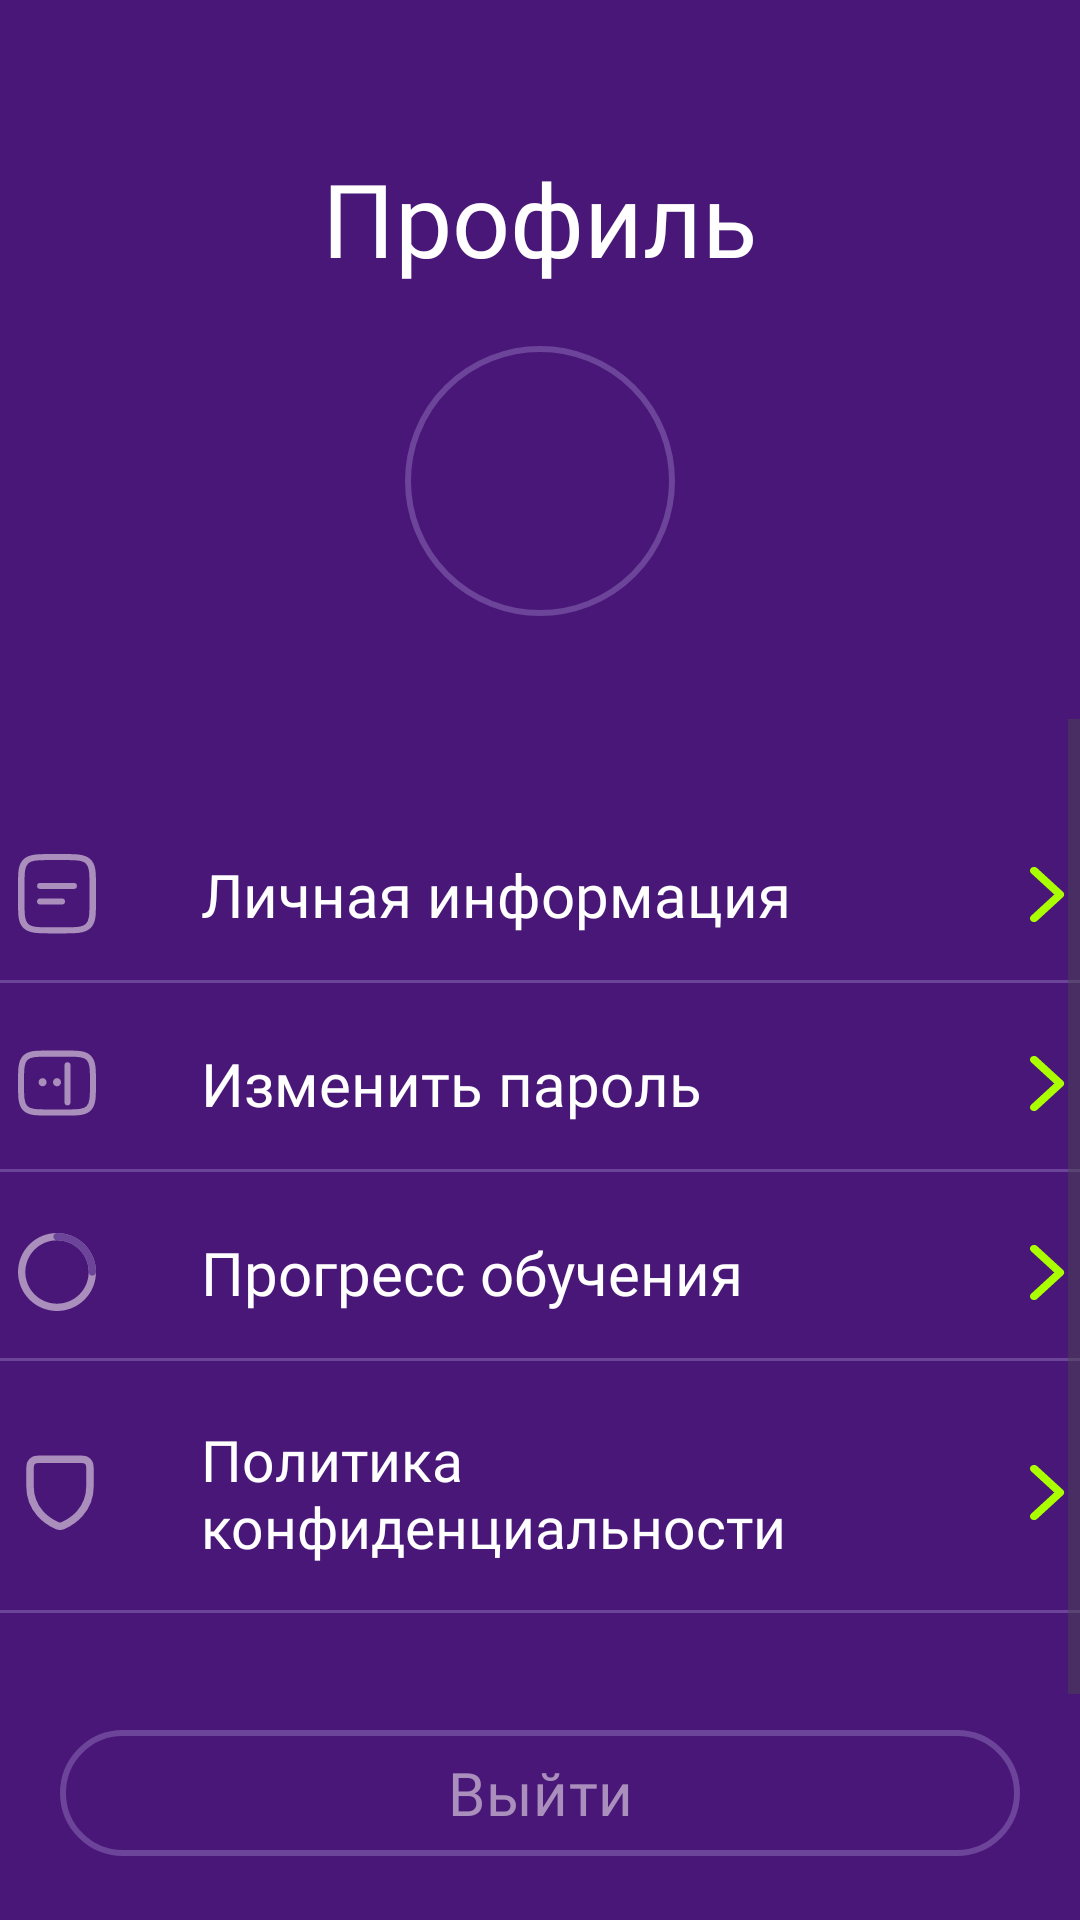

The Android layout XML behind this screen, and the referenced resources:
<!-- AndroidManifest.xml: application theme Theme.StydyRussian -->
<!-- res/layout/fragment_profile.xml -->
<?xml version="1.0" encoding="utf-8"?>
<LinearLayout xmlns:android="http://schemas.android.com/apk/res/android"
    xmlns:tools="http://schemas.android.com/tools"
    android:layout_width="match_parent"
    android:layout_height="match_parent"
    xmlns:app="http://schemas.android.com/apk/res-auto"
    android:orientation="vertical"
    android:background="@color/purple_bg"
    tools:context=".ProfileFragment">

    <TextView
        android:layout_width="wrap_content"
        android:layout_height="wrap_content"
        android:layout_gravity="center"
        android:layout_marginTop="50dp"
        android:textSize="34sp"
        android:textColor="@color/white"
        android:fontFamily="@font/montserratbold"
        android:text="@string/profile" />

    <com.google.android.material.imageview.ShapeableImageView
        android:id="@+id/image"
        android:layout_width="90dp"
        android:layout_height="90dp"
        android:layout_gravity="center"
        android:layout_marginTop="20dp"
        android:scaleType="centerCrop"
        android:padding="1dp"
        app:shapeAppearance="@style/RoundedImageView"
        app:strokeWidth="2dp"
        app:strokeColor="@color/ef_stroke"
        tools:src="@drawable/ya"
        />

    <TextView
        android:id="@+id/loginTV"
        android:layout_width="100dp"
        android:layout_height="wrap_content"
        android:layout_gravity="center_horizontal"
        android:layout_marginBottom="15dp"
        android:text=""
        android:fontFamily="@font/montserratsemibold"
        android:textSize="12sp"
        android:layout_marginTop="3dp"
        android:textColor="@color/white"
        tools:text="\@BigPluto5161"
        />



    <ScrollView
        android:layout_width="match_parent"
        android:layout_height="match_parent">

    <LinearLayout
        android:layout_width="match_parent"
        android:layout_height="wrap_content"
        android:orientation="vertical">

    <TextView
        android:id="@+id/personalInfo"
        android:layout_width="350dp"
        android:layout_height="wrap_content"
        android:layout_gravity="center"
        android:layout_marginTop="40dp"
        android:text="@string/personal"
        android:fontFamily="@font/montserratsemibold"
        android:textSize="20sp"
        android:textColor="@color/white"
        android:paddingVertical="5dp"
        android:drawablePadding="35dp"
        android:paddingStart="1dp"
        app:drawableStartCompat="@drawable/personal"
        app:drawableEndCompat="@drawable/arrow_profile" />

    <View
        android:layout_width="370dp"
        android:layout_height="1dp"
        android:layout_marginTop="10dp"
        android:layout_gravity="center"
        android:background="@color/ef_stroke" />

    <TextView
        android:id="@+id/changePass"
        android:layout_width="350dp"
        android:layout_height="wrap_content"
        android:layout_gravity="center"
        android:layout_marginTop="15dp"
        android:text="@string/change_pass"
        android:fontFamily="@font/montserratsemibold"
        android:textSize="20sp"
        android:textColor="@color/white"
        android:paddingVertical="5dp"
        android:drawablePadding="35dp"
        android:paddingStart="1dp"
        app:drawableStartCompat="@drawable/change_pass"
        app:drawableEndCompat="@drawable/arrow_profile" />

    <View
        android:layout_width="370dp"
        android:layout_height="1dp"
        android:layout_marginTop="10dp"
        android:layout_gravity="center"
        android:background="@color/ef_stroke" />

    <TextView
        android:id="@+id/progress"
        android:layout_width="350dp"
        android:layout_height="wrap_content"
        android:layout_gravity="center"
        android:layout_marginTop="15dp"
        android:text="@string/progress"
        android:fontFamily="@font/montserratsemibold"
        android:textSize="20sp"
        android:textColor="@color/white"
        android:paddingVertical="5dp"
        android:paddingStart="1dp"
        android:drawablePadding="35dp"
        app:drawableStartCompat="@drawable/progress"
        app:drawableEndCompat="@drawable/arrow_profile" />

    <View
        android:layout_width="370dp"
        android:layout_height="1dp"
        android:layout_marginTop="10dp"
        android:layout_gravity="center"
        android:background="@color/ef_stroke" />


    <TextView
        android:id="@+id/privacy"
        android:layout_width="350dp"
        android:layout_height="wrap_content"
        android:layout_gravity="center"
        android:layout_marginTop="15dp"
        android:text="@string/privacy"
        android:fontFamily="@font/montserratsemibold"
        android:textSize="19sp"
        android:textColor="@color/white"
        android:paddingVertical="5dp"
        android:drawablePadding="32dp"
        app:drawableStartCompat="@drawable/shield"
        app:drawableEndCompat="@drawable/arrow_profile" />

    <View
        android:layout_width="370dp"
        android:layout_height="1dp"
        android:layout_marginTop="10dp"
        android:layout_gravity="center"
        android:background="@color/ef_stroke" />


        <com.google.android.material.button.MaterialButton
            android:id="@+id/logOut"
            android:layout_width="320dp"
            android:layout_height="50dp"
            android:layout_gravity="center"
            android:layout_marginTop="35dp"
            android:backgroundTint="@color/purple_bg"
            android:textColor="@color/ef_font"
            app:strokeColor="@color/ef_stroke"
            app:strokeWidth="2dp"
            android:text="@string/logOut"
            android:textSize="20sp"
            android:fontFamily="@font/montserratsemibold"
            />

        <com.google.android.material.button.MaterialButton
            android:id="@+id/deleteAcc"
            android:layout_width="320dp"
            android:layout_height="50dp"
            android:layout_gravity="center"
            android:layout_marginTop="20dp"
            android:layout_marginBottom="40dp"
            android:backgroundTint="#981414"
            android:textColor="@color/ef_font"
            app:strokeColor="@color/ef_stroke"
            app:strokeWidth="2dp"
            android:text="@string/deleteAcc"
            android:textSize="20sp"
            android:fontFamily="@font/montserratsemibold"
            />



    </LinearLayout>
    </ScrollView>


</LinearLayout>
<!-- resources referenced by this layout -->
<resources>
  <color name="ef_font">#aa8fbd</color>
  <color name="ef_stroke">#6C449A</color>
  <color name="purple_bg">#491778</color>
  <color name="white">#FFFFFFFF</color>
  <!-- drawable arrow_profile (drawable) -->
  <vector xmlns:android="http://schemas.android.com/apk/res/android"
      android:width="12dp"
      android:height="19dp"
      android:viewportWidth="22"
      android:viewportHeight="38">
    <path
        android:pathData="M20.768,20.768C21.744,19.792 21.744,18.208 20.768,17.232L4.858,1.322C3.882,0.346 2.299,0.346 1.322,1.322C0.346,2.299 0.346,3.882 1.322,4.858L15.465,19L1.322,33.142C0.346,34.118 0.346,35.701 1.322,36.678C2.299,37.654 3.882,37.654 4.858,36.678L20.768,20.768ZM19,21.5H19V16.5H19V21.5Z"
        android:fillColor="@color/green"/>
  </vector>
  <!-- drawable personal (drawable) -->
  <vector android:height="26.5dp" android:viewportHeight="53"
      android:viewportWidth="48" android:width="26dp" xmlns:android="http://schemas.android.com/apk/res/android">
      <path android:fillColor="#00000000"
          android:pathData="M2,21.444C2,12.278 2,7.695 4.864,4.847C7.728,2 12.337,2 21.556,2H26.444C35.663,2 40.272,2 43.136,4.847C46,7.695 46,12.278 46,21.444V31.166C46,40.332 46,44.915 43.136,47.762C40.272,50.609 35.663,50.609 26.444,50.609H21.556C12.337,50.609 7.728,50.609 4.864,47.762C2,44.915 2,40.332 2,31.166V21.444Z"
          android:strokeColor="#AA8FBD" android:strokeWidth="4"/>
      <path android:fillColor="#00000000"
          android:pathData="M13.734,21.148H34.267"
          android:strokeColor="#AA8FBD" android:strokeLineCap="round" android:strokeWidth="4"/>
      <path android:fillColor="#00000000"
          android:pathData="M13.734,31.459H26.934"
          android:strokeColor="#AA8FBD" android:strokeLineCap="round" android:strokeWidth="4"/>
  </vector>
  <!-- drawable shield (drawable) -->
  <vector android:height="30dp" android:viewportHeight="24"
      android:viewportWidth="24" android:width="30dp" xmlns:android="http://schemas.android.com/apk/res/android">
      <path android:fillColor="#00000000"
          android:pathData="M12.926,20.631C15.032,19.678 20,16.733 20,10.165V6.197C20,5.079 20,4.519 19.782,4.092C19.59,3.715 19.284,3.41 18.907,3.218C18.48,3 17.92,3 16.8,3H7.2C6.08,3 5.52,3 5.092,3.218C4.715,3.41 4.41,3.715 4.218,4.092C4,4.52 4,5.08 4,6.2V10.165C4,16.733 8.968,19.678 11.074,20.631C11.297,20.733 11.409,20.783 11.662,20.826C11.821,20.854 12.179,20.854 12.339,20.826C12.591,20.783 12.702,20.733 12.924,20.632L12.926,20.631Z"
          android:strokeColor="#AA8FBD" android:strokeLineCap="round"
          android:strokeLineJoin="round" android:strokeWidth="2"/>
  </vector>
  <string name="change_pass">Изменить пароль</string>
  <string name="deleteAcc">Удалить аккаунт</string>
  <string name="logOut">Выйти</string>
  <string name="personal">Личная информация</string>
  <string name="privacy">Политика\nконфиденциальности</string>
  <string name="profile">Профиль</string>
  <string name="progress">Прогресс обучения</string>
  <style name="RoundedImageView">
          <item name="cornerSize">50%</item> 
      </style>
  <style name="Theme.StydyRussian" parent="Base.Theme.StydyRussian" />
  <color name="green">#AAFF00</color>
  <style name="Base.Theme.StydyRussian" parent="Theme.Material3.DayNight.NoActionBar">
          
          
      </style>
</resources>
